Image classification data set "classify" (jsirott/fowler_lab on GitHub). Class labels (4): dead, edge, intermediate, puncta.

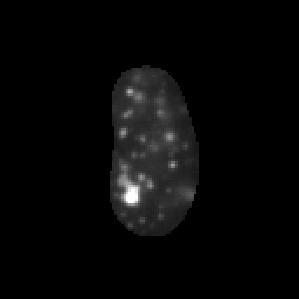
Label: puncta

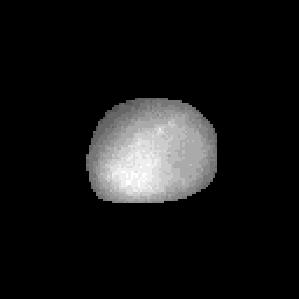
Label: dead

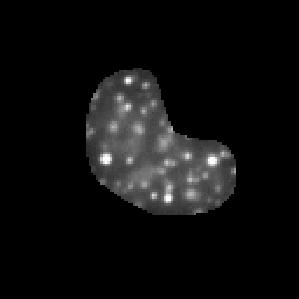
Label: puncta

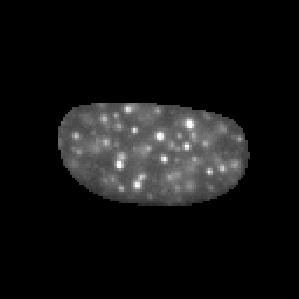
Label: puncta

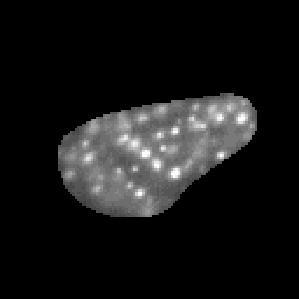
Label: puncta

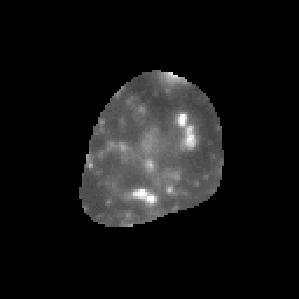
Label: intermediate
